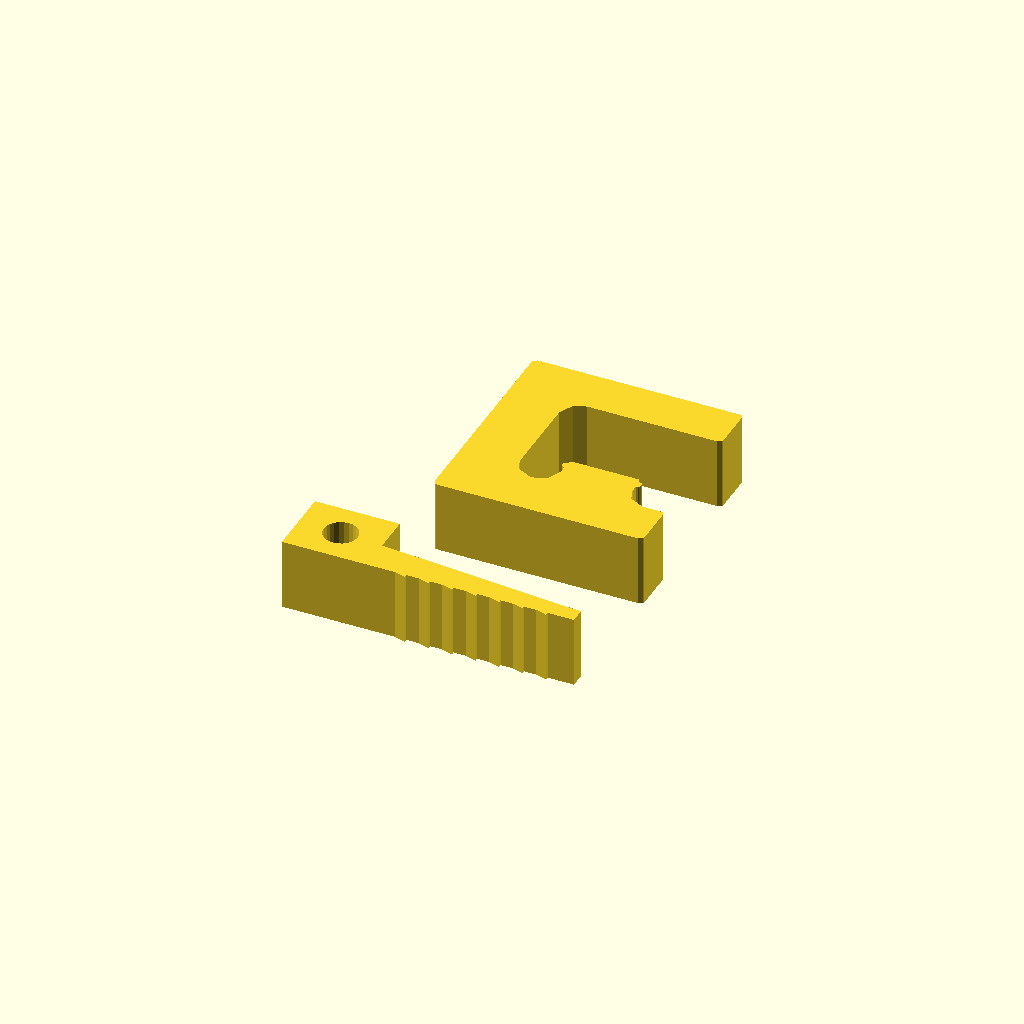
Cell 1: rendered with the file's own defaults.
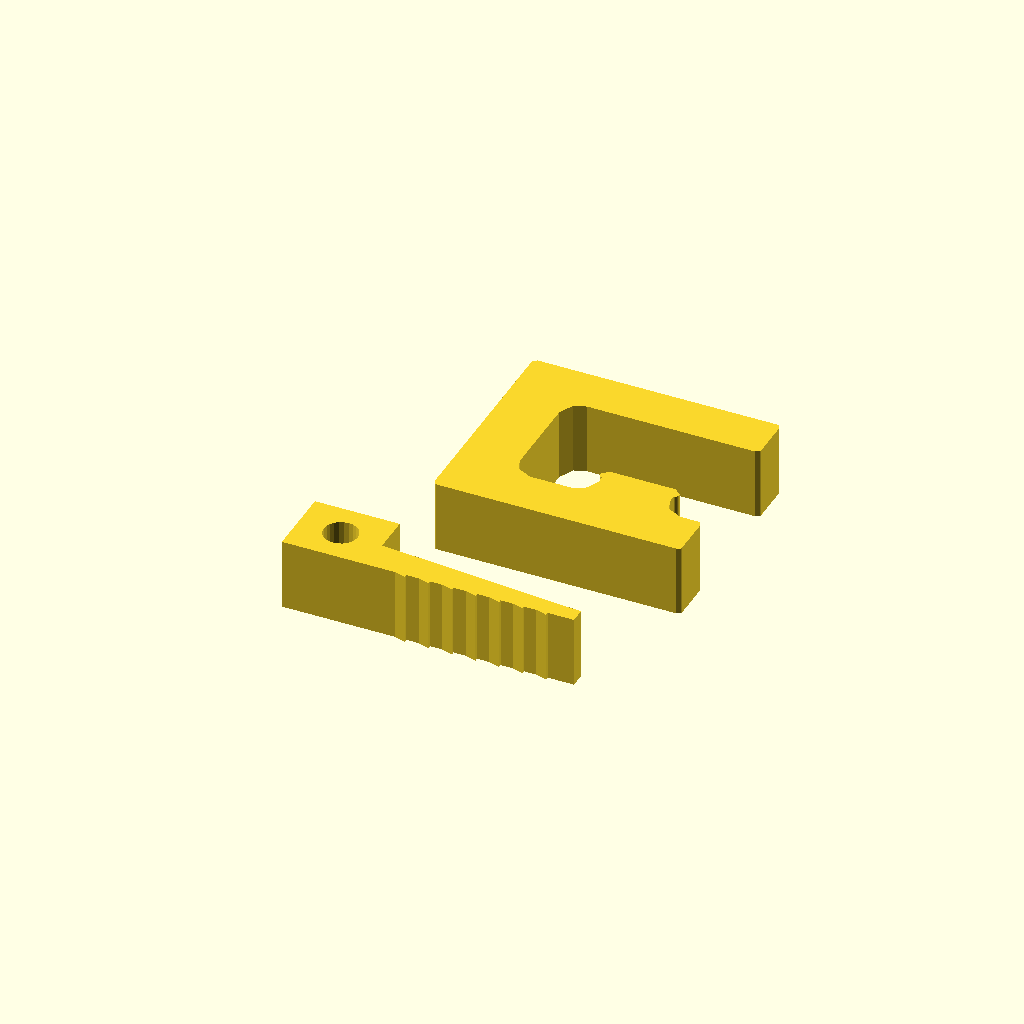
Cell 2: slot_edge = 8 (everything else at default).
All cells are drawn from one camera (rotation 55°, 0°, 25°, orthographic, colour scheme Cornfield), so only the parameter changes between them.
Source of the model, accessories/clip_flange.scad:
// Moldmaker flange wedge-clip. Profile in XY, extruded T. Print flat, PETG, no supports.
// X = into flange (from flange outer edge), Y = stack direction (bottom half -> top half).
flange_t=5; slot=8.3; clr=0.2;   // flange per half, through slot, clearance per side
slot_edge=4;                      // flange outer edge -> slot edge
taper=5; wedgeL=22; wedge_tip=1.6;
back=6; arm=5; R=2;
part="all";                       // all | frame | wedge | assembly
lugw=slot-0.7;                    // 7.6 (team spec: 0.35/side in slot)
T=lugw;                           // extrusion = lug width
stack=2*flange_t;
wedge_mid=wedge_tip+wedgeL/2*tan(taper);
open=stack+2*clr+wedge_mid;       // U opening
reachX=slot_edge+slot+4;          // arms reach past the slot
lug_h=flange_t-1;                 // lug enters bottom flange slot
lug_x=back+slot_edge+(slot-lugw)/2;
module frame2d(){
  offset(r=-R) offset(r=R) union(){
    square([back,open+2*arm]);                          // back
    square([back+reachX,arm]);                          // bottom arm
    translate([0,arm+open]) square([back+reachX,arm]);  // top arm
    translate([lug_x,arm-0.01]) square([lugw,lug_h]);   // lug into slot
  }
  translate([lug_x+lugw,arm+lug_h-0.8]) circle(0.4,$fn=16);  // tip detent 0.4
  translate([lug_x,arm+lug_h-0.8]) circle(0.4,$fn=16);
}
module wedge2d(){
  w1=wedge_tip+wedgeL*tan(taper);
  polygon([[0,0],[wedgeL,0],[wedgeL,wedge_tip],[0,w1]]);  // thick end out (x=0)
  for(x=[3:2.5:wedgeL-3]) translate([x,0]) polygon([[0,0],[1.2,0],[1.2,-0.35]]); // ratchet teeth (bottom)
  translate([-9,0]) difference(){square([9,w1+4]); translate([4.5,(w1+4)/2]) circle(1.8,$fn=24);} // pull tab
}
if(part=="frame") linear_extrude(T) frame2d();
else if(part=="wedge") linear_extrude(T) wedge2d();
else if(part=="assembly"){ linear_extrude(T) frame2d();
  color("red") translate([back+reachX+9-wedgeL-2,arm+open-wedge_mid-0.05,0]) mirror([1,0]) translate([-wedgeL,0]) linear_extrude(T) wedge2d();
  %translate([back,arm+clr,-5]) difference(){cube([40,stack,T+10]); translate([slot_edge,-1,(T+10-slot)/2]) cube([slot,stack+2,slot]);}}
else { linear_extrude(T) frame2d(); translate([0,-15,0]) linear_extrude(T) wedge2d(); }
echo(open=open, H=open+2*arm, L=back+reachX, T=T, lugw=lugw, lug_h=lug_h, wedge_thick=wedge_tip+wedgeL*tan(taper));
Parameter table extracted from the source (name, type, default, range or options):
slot_edge: number, default 4
part: string, default "all"
